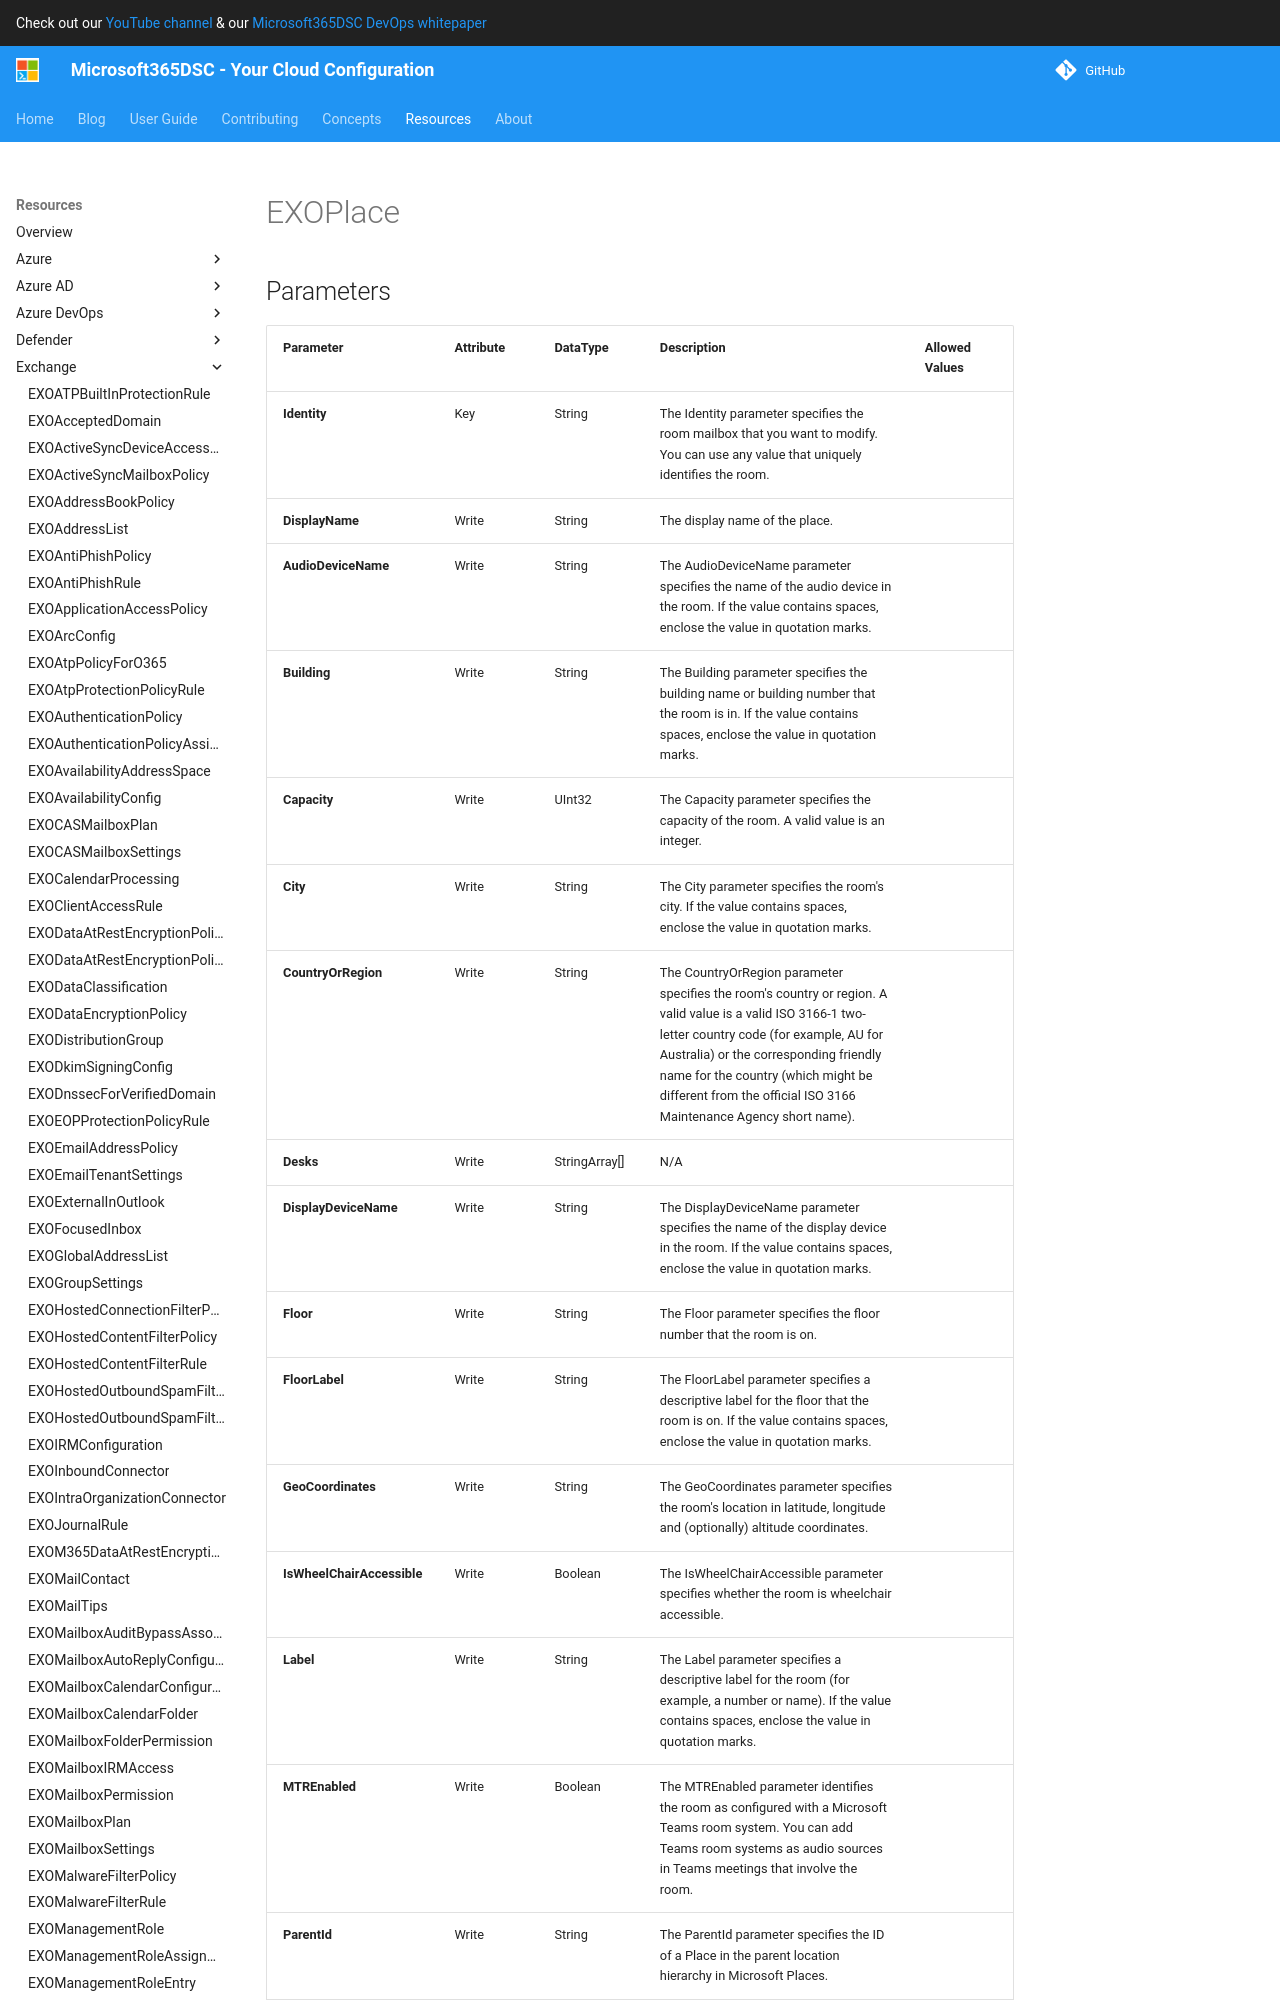

repository: microsoft/Microsoft365DSC · page: resources/exchange/EXOPlace/index.html · generator: mkdocs

# EXOPlace

## Parameters

| Parameter | Attribute | DataType | Description | Allowed Values |
| --- | --- | --- | --- | --- |
| **Identity** | Key | String | The Identity parameter specifies the room mailbox that you want to modify. You can use any value that uniquely identifies the room. | |
| **DisplayName** | Write | String | The display name of the place. | |
| **AudioDeviceName** | Write | String | The AudioDeviceName parameter specifies the name of the audio device in the room. If the value contains spaces, enclose the value in quotation marks. | |
| **Building** | Write | String | The Building parameter specifies the building name or building number that the room is in. If the value contains spaces, enclose the value in quotation marks. | |
| **Capacity** | Write | UInt32 | The Capacity parameter specifies the capacity of the room. A valid value is an integer. | |
| **City** | Write | String | The City parameter specifies the room's city. If the value contains spaces, enclose the value in quotation marks. | |
| **CountryOrRegion** | Write | String | The CountryOrRegion parameter specifies the room's country or region. A valid value is a valid ISO 3166-1 two-letter country code (for example, AU for Australia) or the corresponding friendly name for the country (which might be different from the official ISO 3166 Maintenance Agency short name). | |
| **Desks** | Write | StringArray[] | N/A | |
| **DisplayDeviceName** | Write | String | The DisplayDeviceName parameter specifies the name of the display device in the room. If the value contains spaces, enclose the value in quotation marks. | |
| **Floor** | Write | String | The Floor parameter specifies the floor number that the room is on. | |
| **FloorLabel** | Write | String | The FloorLabel parameter specifies a descriptive label for the floor that the room is on. If the value contains spaces, enclose the value in quotation marks. | |
| **GeoCoordinates** | Write | String | The GeoCoordinates parameter specifies the room's location in latitude, longitude and (optionally) altitude coordinates. | |
| **IsWheelChairAccessible** | Write | Boolean | The IsWheelChairAccessible parameter specifies whether the room is wheelchair accessible. | |
| **Label** | Write | String | The Label parameter specifies a descriptive label for the room (for example, a number or name). If the value contains spaces, enclose the value in quotation marks. | |
| **MTREnabled** | Write | Boolean | The MTREnabled parameter identifies the room as configured with a Microsoft Teams room system. You can add Teams room systems as audio sources in Teams meetings that involve the room. | |
| **ParentId** | Write | String | The ParentId p
